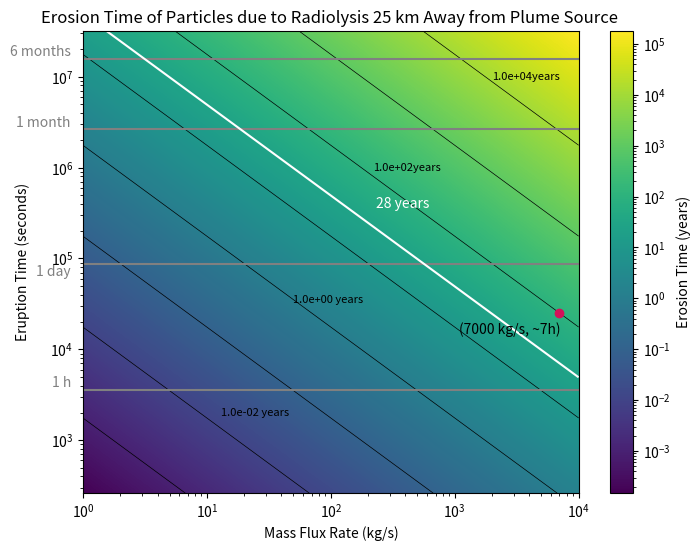

Here is the Python script that generated this plot:
#!/usr/bin/env python3
# -*- coding: utf-8 -*-
"""
Created on Fri Jul 19 15:30:55 2024

[redacted]

This is when using the density for 25km away  radii from plume source
and searchs for the erosion time of different plumes depending their
mass flux at the source and their eruption time. In this model, the mass
flux above the surface 25 km away from the source is different from the
mass flux at the source point.
This is due to the fact we take into account the particle distribution.
The value for the density at this point was obtained from
density_distribution.py file.

We take into account just the Radiolysis of O2 and H2 on 
an average case asumming all of the particles escape Europa's 
surface.
"""

import numpy as np
import matplotlib.pyplot as plt
from matplotlib.colors import LogNorm

# Constants
A = 10**8  # Area of the plume source (m^2)
v_avg = 460  # m/s
radrate_O2 = 6.3e13  # Radiolysis rate (O2/sm²)
radrate_H2 = 8e13  # Radiolysis rate (H2/m²s )
density_ppcc = 3.3e10/7000    # Ptc/cm³ for a plume of m = 1 kg/s
H2O = 2.987e-26  # Kg per particle of H2O
O2 = 5.3137E-26  # Kg per particle of O2
H2 = 3.3543E-27  # Kg per particle of H2
distance_conversion = 10**6  # cubic meters per 1 cm³


# Converting the constants
radiolysis_O2 = radrate_O2 * O2  # Radiolysis conversion kg/sm²
radiolysis_H2 = radrate_H2 * H2  # Radiolysis conversion kg /m²

radiolysis = radiolysis_H2 + radiolysis_O2

rho = density_ppcc * H2O * distance_conversion


seconds_per_month = 2.628e6  # Conversion factor: seconds per month
seconds_per_year = 3.154e+7  # Conversion factor: seconds per year

# Define the ranges for eruption time and mass flux
eruption_times = np.logspace(np.log10(262.800288),
                             np.log10(3.154e+7), 1000)  # Eruption times from less than 1-12 months
mass_flux_rates = np.logspace(0, 4, 1000)  # Mass flux rates from 1-10,000 kg/s


# CALCULATIONS:
# Function to calculate the density based on mass flux rates
def calculate_density(rho, mass_flux_rates):
    rho_step = rho * mass_flux_rates
    return rho_step


# Calculate the mass flux above the surface of the falling particles
def calculate_mass_flux_falling(rho_step, A, v_avg):
    massflux_f = rho_step * A * v_avg
    return massflux_f


# Calculate total particles erupted
def calculate_total_particles_eruption(massflux_f, t_eruption):
    N = massflux_f * t_eruption  # Convert time to seconds
    return N


# Calculate maximum disappearance time
def calculate_max_disappearance_time(total_particles, radiolysis):
    time_in_seconds = total_particles / (radiolysis * A)
    Tmax = time_in_seconds / seconds_per_year  # Convert time to years
    return Tmax


# Create a meshgrid for plotting
mass_flux_grid, eruption_time_grid = np.meshgrid(mass_flux_rates,
                                                 eruption_times)

# Initialize the array for maximum disappearance times
Tmax_grid = np.zeros_like(mass_flux_grid, dtype=float)

# Calculate Tmax for each combination of mass flux rate and eruption time
for i in range(len(eruption_times)):
    for j in range(len(mass_flux_rates)):
        rho_step = calculate_density(rho, mass_flux_rates[j])
        massflux_f = calculate_mass_flux_falling(rho_step, A, v_avg)
        total_particles = calculate_total_particles_eruption(massflux_f,
                                                             eruption_times[i])
        Tmax_grid[i, j] = calculate_max_disappearance_time(total_particles,
                                                           radiolysis)


# Plotting the "heatmap" = Tmax with contours
# labels added manually
plt.figure(figsize=(8,  6))
contour = plt.contour(mass_flux_grid, eruption_time_grid, Tmax_grid,
                      levels=[10**i for i in range(-5, 5)],
                      colors='black', linewidths=0.5)
plt.text(13, 2000, '1.0e-02 years', fontsize=8,
         color='black',  ha='left',  va='center')
plt.text(50, 35000, '1.0e+00 years',  fontsize=8,
         color='black',  ha='left',  va='center')
plt.text(220, 1e6, '1.0e+02years', fontsize=8,
         color='black',  ha='left',  va='center')
plt.text(2e3, 1e7, '1.0e+04years', fontsize=8,
         color='black',  ha='left',  va='center')
plt.pcolormesh(mass_flux_grid, eruption_time_grid,
               Tmax_grid, shading='auto', norm=LogNorm(), cmap='viridis')
plt.colorbar(label='Erosion Time (years)')

# Highlight the specific point as this is the plume that was observed
example_mass_flux_rate = 7000  # Example mass flux rate (in kg/s)
example_eruption_time = 25200  # Eruption of 7h (converted to months)
plt.plot(example_mass_flux_rate, example_eruption_time, 'o', color='#D41159')
plt.text(example_mass_flux_rate * 0.4, example_eruption_time * 0.8,
         '(7000 kg/s, ~7h)', color='black', ha='center', va='top')

# Reference lines in the y-axis text (commented out for this example)

plt.axhline(y=3600, color='grey', linestyle='-', label='1 h')  # 1 h reference
plt.text(0.8, 3600, '1 h', color='grey', ha='right', va='bottom')

plt.axhline(y=86400, color='grey',
            linestyle='-', label='1 day')  # 1 day reference
plt.text(0.8, 60000, '1 day', color='grey', ha='right', va='bottom')

plt.axhline(y=2.628e+6, color='grey',
            linestyle='-', label='1 month')  # 1 month reference
plt.text(0.8, 2.628e+6, '1 month', color='grey', ha='right', va='bottom')

plt.axhline(y=1.577e+7, color='grey',
            linestyle='-', label='6 months')  # 6 months reference
plt.text(0.8, 1.577e+7, '6 months', color='grey', ha='right', va='bottom')

# Add the contour line for Tmax = 28 years
c28 = plt.contour(mass_flux_grid, eruption_time_grid,
                  Tmax_grid, levels=[28], colors='white', linewidths=1.5)
plt.text(230, 4e5, '28 years', color='white', ha='left', va='center')

# Plotting
plt.xlabel('Mass Flux Rate (kg/s)')
plt.ylabel('Eruption Time (seconds)', labelpad=15)
plt.yscale('log')  # Set y-axis to logarithmic scale
plt.xscale('log')  # Set x-axis to logarithmic scale
plt.title('Erosion Time of Particles due to Radiolysis 25 km Away from Plume Source ')
plt.show()

# Example calculations for print
rho_step_example = calculate_density(rho, example_mass_flux_rate)
massflux_f_example = calculate_mass_flux_falling(rho_step_example, A, v_avg)
total_particles = calculate_total_particles_eruption(massflux_f_example,
                                                     example_eruption_time)
max_disappearance_time = calculate_max_disappearance_time(total_particles,
                                                          radiolysis)
print(f"Density for given mass flux:  {rho_step_example:.2E} kg/m³")
print(f"mass flux falling to surface : {massflux_f_example:.2E} kg/s")
print(f"Total particles erupted: {total_particles:.2E} kg")
print(f"Max disappearance time: {max_disappearance_time:.2E} years")
